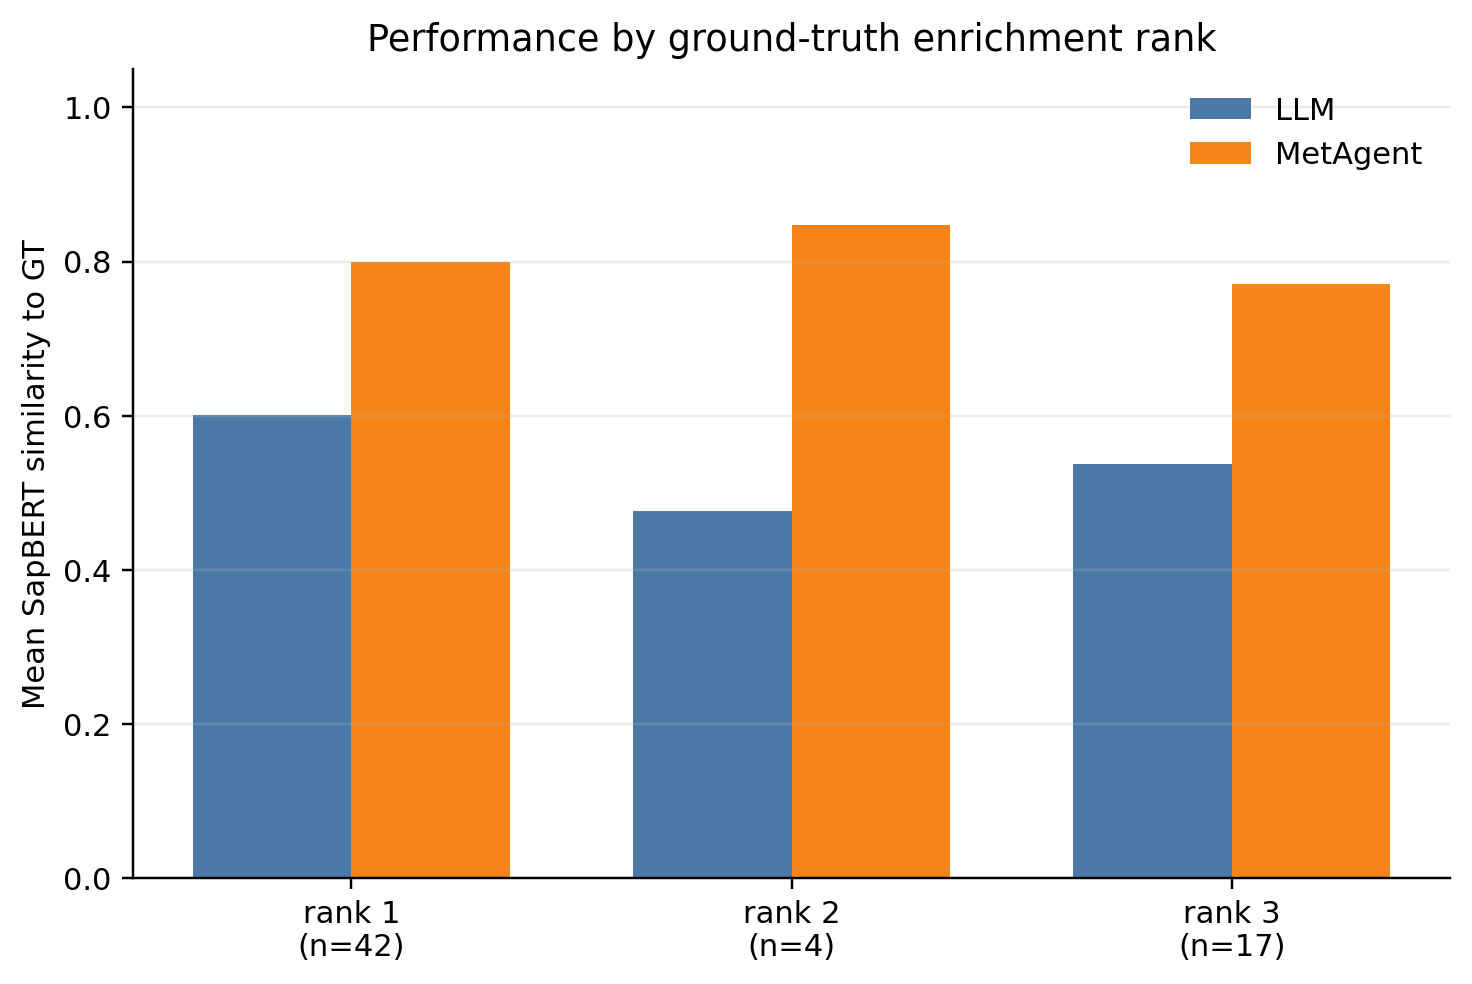

The file beside this chart, header and first rows:
gt_rank, n, llm_mean, metagent_mean, delta_mean, llm_hit_0_90, metagent_hit_0_90
1, 42, 0.6003, 0.7997, 0.1993, 0.1667, 0.6667
2, 4, 0.4761, 0.847, 0.3708, 0.0, 0.75
3, 17, 0.5378, 0.7714, 0.2336, 0.1765, 0.5294
